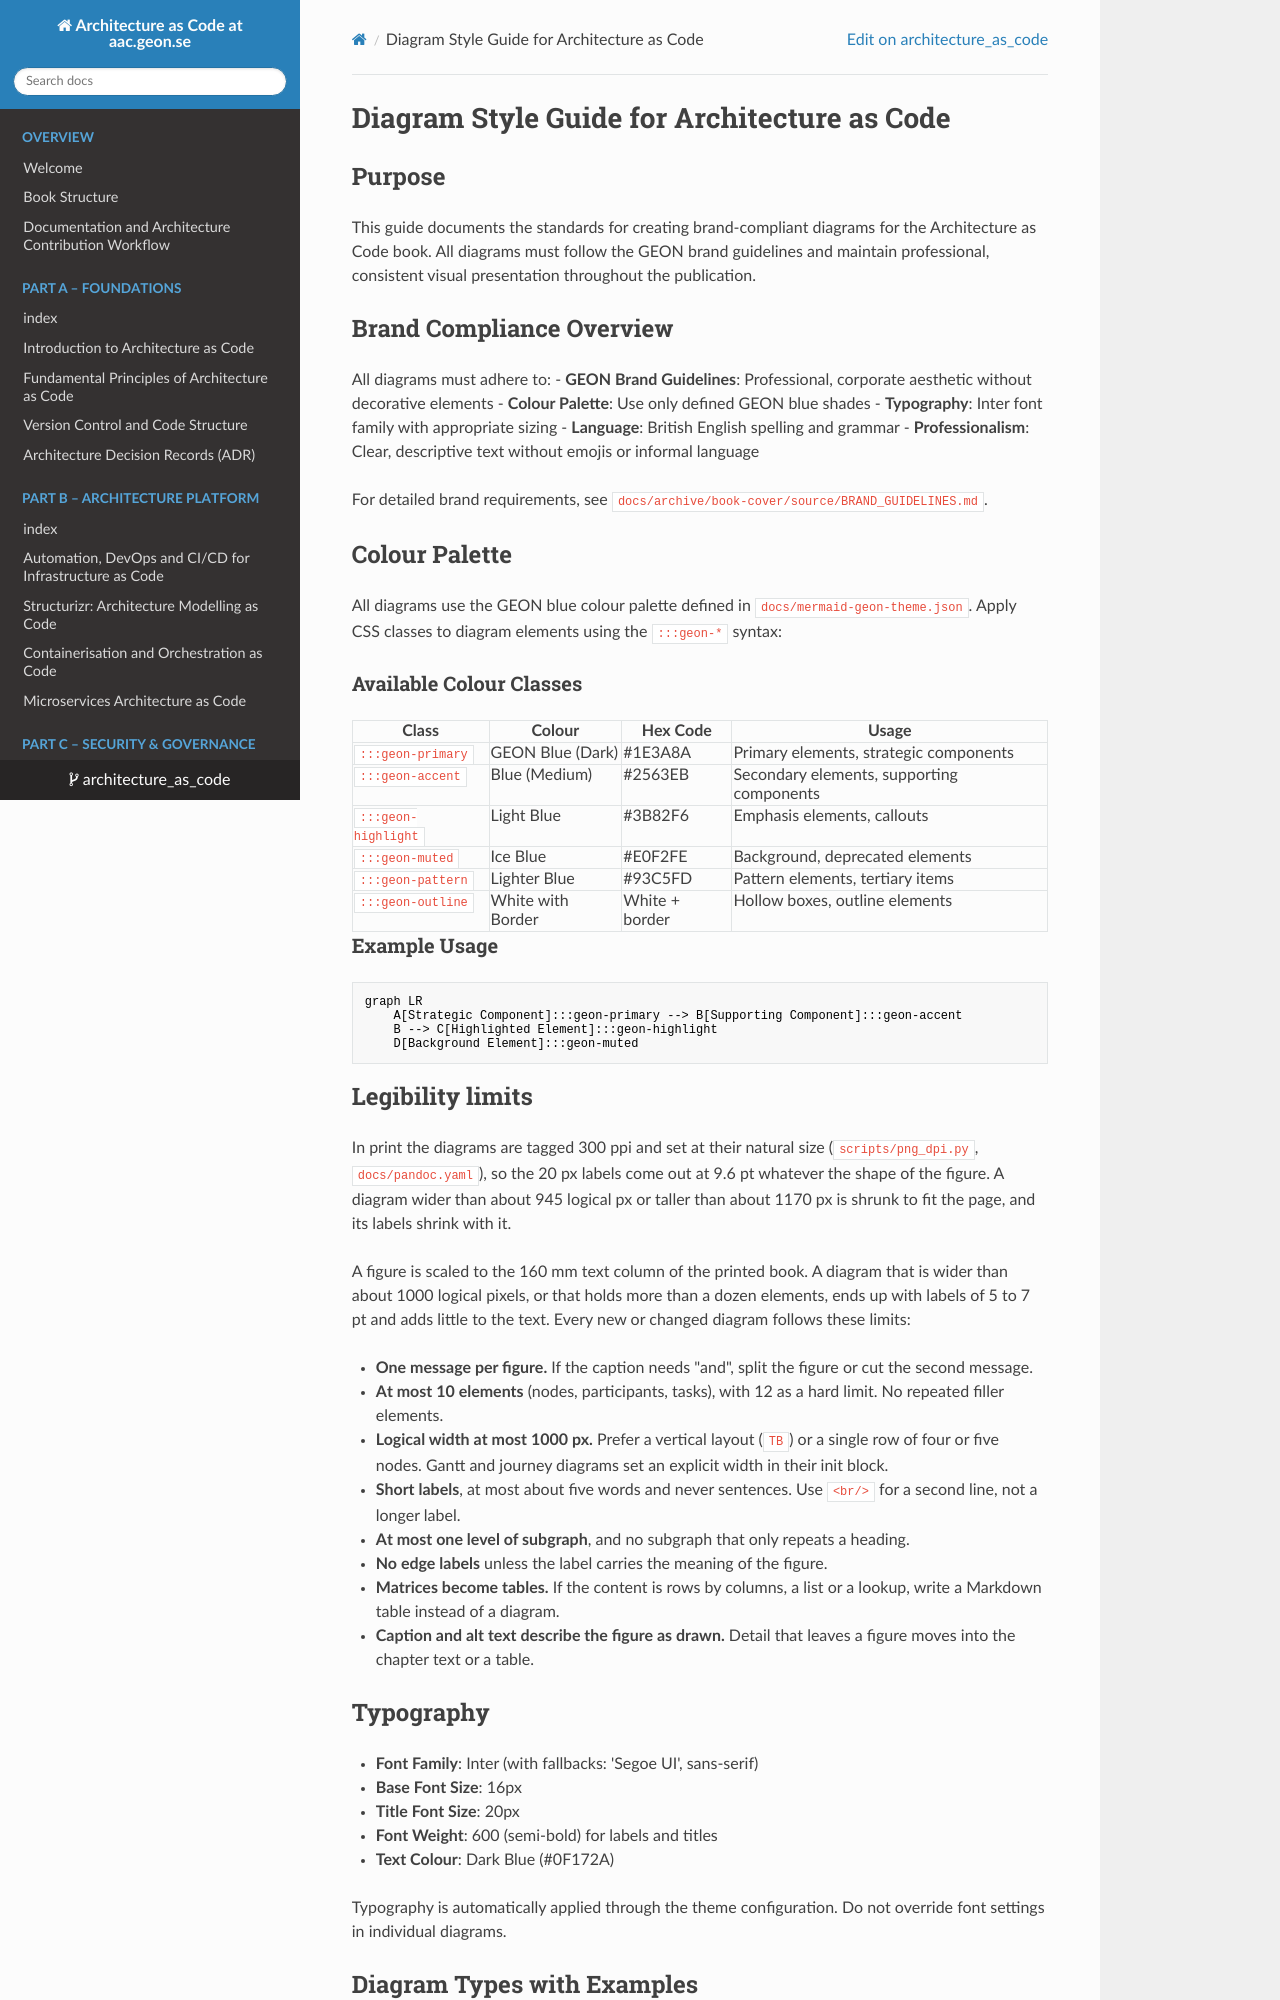

repository: Geonitab/architecture_as_code · page: DIAGRAM_STYLE_GUIDE/index.html · generator: mkdocs

# Diagram Style Guide for Architecture as Code

## Purpose

This guide documents the standards for creating brand-compliant diagrams for the Architecture as Code book. All diagrams must follow the GEON brand guidelines and maintain professional, consistent visual presentation throughout the publication.

## Brand Compliance Overview

All diagrams must adhere to:
- **GEON Brand Guidelines**: Professional, corporate aesthetic without decorative elements
- **Colour Palette**: Use only defined GEON blue shades
- **Typography**: Inter font family with appropriate sizing
- **Language**: British English spelling and grammar
- **Professionalism**: Clear, descriptive text without emojis or informal language

For detailed brand requirements, see `docs/archive/book-cover/source/BRAND_GUIDELINES.md`.

## Colour Palette

All diagrams use the GEON blue colour palette defined in `docs/mermaid-geon-theme.json`. Apply CSS classes to diagram elements using the `:::geon-*` syntax:

### Available Colour Classes

| Class | Colour | Hex Code | Usage |
|-------|--------|----------|-------|
| `:::geon-primary` | GEON Blue (Dark) | #1E3A8A | Primary elements, strategic components |
| `:::geon-accent` | Blue (Medium) | #2563EB | Secondary elements, supporting components |
| `:::geon-highlight` | Light Blue | #3B82F6 | Emphasis elements, callouts |
| `:::geon-muted` | Ice Blue | #E0F2FE | Background, deprecated elements |
| `:::geon-pattern` | Lighter Blue | #93C5FD | Pattern elements, tertiary items |
| `:::geon-outline` | White with Border | White + border | Hollow boxes, outline elements |

### Example Usage

```mermaid
graph LR
    A[Strategic Component]:::geon-primary --> B[Supporting Component]:::geon-accent
    B --> C[Highlighted Element]:::geon-highlight
    D[Background Element]:::geon-muted
```
